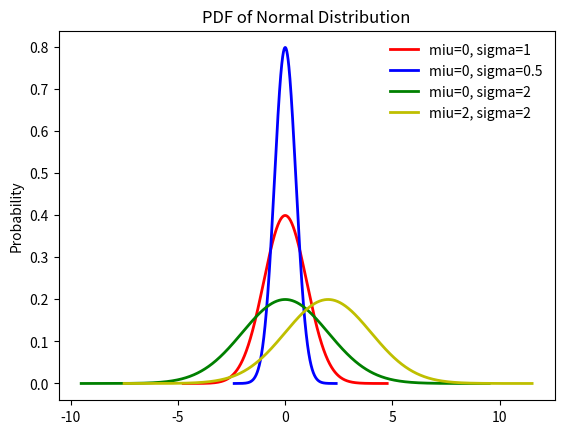

Write the Python code that produced this figure.
import numpy as np
from scipy import stats
import matplotlib.pyplot as plt


def uniform_distribution(loc=0, scale=1):
    # 均匀分布
    # 两个参数：loc表示该分布的起点，scale表示区间长度
    uniform_dis = stats.uniform(loc=loc, scale=scale)
    x = np.linspace(uniform_dis.ppf(0.01),
                    uniform_dis.ppf(0.99), 100)
    fig, ax = plt.subplots(1, 1)

    # 直接传入参数
    ax.plot(x, stats.uniform.pdf(x, loc=2, scale=4), 'r-',
            lw=5, alpha=0.6, label='uniform pdf')

    # 从冻结的均匀分布取值
    ax.plot(x, uniform_dis.pdf(x), 'k-',
            lw=2, label='frozen pdf')

    # 计算ppf分别等于0.001, 0.5, 0.999时的x值
    vals = uniform_dis.ppf([0.001, 0.5, 0.999])
    print(vals)  # [ 2.004  4.     5.996]

    # Check accuracy of cdf and ppf
    print(np.allclose([0.001, 0.5, 0.999], uniform_dis.cdf(vals)))

    r = uniform_dis.rvs(size=10000)
    ax.hist(r, normed=True, histtype='stepfilled', alpha=0.2)
    ax.legend(loc='best', frameon=False)
    plt.show()

# uniform_distribution(loc=2, scale=4)


def exp_dis(loc=0, scale=1.0):
    """
    指数分布，exponential continuous random variable
    按照定义，指数分布只有一个参数lambda，这里的scale = 1/lambda
    :param loc: 定义域的左端点，相当于将整体分布沿x轴平移
    :param scale: lambda的倒数，loc + scale表示该分布的均值，scale^2表示该分布的方差
    :return:
    """
    exp_dis = stats.expon(loc=loc, scale=scale)
    x = np.linspace(exp_dis.ppf(0.01),
                    exp_dis.ppf(0.99), 100)
    fig, ax = plt.subplots(1, 1)

    # 直接传入参数
    ax.plot(x, stats.expon.pdf(x, loc=loc, scale=scale), 'r-',
            lw=5, alpha=0.6, label='uniform pdf')

    # 从冻结的均匀分布取值
    ax.plot(x, exp_dis.pdf(x), 'k-',
            lw=2, label='frozen pdf')

    # 计算ppf分别等于0.001, 0.5, 0.999时的x值
    vals = exp_dis.ppf([0.001, 0.5, 0.999])
    print(vals)  # [ 2.004  4.     5.996]

    # Check accuracy of cdf and ppf
    print(np.allclose([0.001, 0.5, 0.999], exp_dis.cdf(vals)))

    r = exp_dis.rvs(size=10000)
    ax.hist(r, normed=True, histtype='stepfilled', alpha=0.2)
    plt.ylabel('Probability')
    plt.title(r'PDF of Exponential Distribution')
    ax.legend(loc='best', frameon=False)
    plt.show()

# exp_dis(loc=3, scale=2)


def diff_exp_dis():
    """
    不同参数下的指数分布
    :return:
    """
    exp_dis_0_5 = stats.expon(scale=0.5)
    exp_dis_1 = stats.expon(scale=1)
    exp_dis_2 = stats.expon(scale=2)

    x1 = np.linspace(exp_dis_0_5.ppf(0.001), exp_dis_0_5.ppf(0.999), 100)
    x2 = np.linspace(exp_dis_1.ppf(0.001), exp_dis_1.ppf(0.999), 100)
    x3 = np.linspace(exp_dis_2.ppf(0.001), exp_dis_2.ppf(0.999), 100)
    fig, ax = plt.subplots(1, 1)
    ax.plot(x1, exp_dis_0_5.pdf(x1), 'b-', lw=2, label=r'lambda = 0.5')
    ax.plot(x2, exp_dis_1.pdf(x2), 'g-', lw=2, label='lambda = 1')
    ax.plot(x3, exp_dis_2.pdf(x3), 'r-', lw=2, label='lambda = 2')
    plt.ylabel('Probability')
    plt.title(r'PDF of Exponential Distribution')
    ax.legend(loc='best', frameon=False)
    plt.show()

# diff_exp_dis()


def normal_dis(miu=0, sigma=1):

    norm_dis = stats.norm(miu, sigma) # 利用相应的分布函数及参数，创建一个冻结的正态分布(frozen distribution)
    x = np.linspace(-5, 15, 101)  # 在区间[-5, 15]上均匀的取101个点


    # 计算该分布在x中个点的概率密度分布函数值(PDF)
    pdf = norm_dis.pdf(x)

    # 计算该分布在x中个点的累计分布函数值(CDF)
    cdf = norm_dis.cdf(x)

    # 下面是利用matplotlib画图
    plt.figure(1)
    # plot pdf
    plt.subplot(211)  # 两行一列，第一个子图
    plt.plot(x, pdf, 'b-',  label='pdf')
    plt.ylabel('Probability')
    plt.title(r'PDF/CDF of normal distribution')
    plt.text(-5.0, .12, r'$\mu={},\ \sigma={}$'.format(miu, sigma))  # 3是标准差，不是方差
    plt.legend(loc='best', frameon=False)
    # plot cdf
    plt.subplot(212)
    plt.plot(x, cdf, 'r-', label='cdf')
    plt.ylabel('Probability')
    plt.legend(loc='best', frameon=False)

    plt.show()

# normal_dis(miu=5, sigma=3)


def diff_normal_dis():
    """
    不同参数下的指数分布
    :return:
    """
    norm_dis_0 = stats.norm(0, 1)  # 标准正态分布
    norm_dis_1 = stats.norm(0, 0.5)  # 标准正态分布
    norm_dis_2 = stats.norm(0, 2)  # 标准正态分布
    norm_dis_3 = stats.norm(2, 2)  # 标准正态分布

    x0 = np.linspace(norm_dis_0.ppf(1e-6), norm_dis_0.ppf(0.999999), 1000)
    x1 = np.linspace(norm_dis_1.ppf(1e-6), norm_dis_1.ppf(0.999999), 1000)
    x2 = np.linspace(norm_dis_2.ppf(1e-6), norm_dis_2.ppf(0.999999), 1000)
    x3 = np.linspace(norm_dis_3.ppf(1e-6), norm_dis_3.ppf(0.999999), 1000)
    fig, ax = plt.subplots(1, 1)
    ax.plot(x0, norm_dis_0.pdf(x0), 'r-', lw=2, label=r'miu=0, sigma=1')
    ax.plot(x1, norm_dis_1.pdf(x1), 'b-', lw=2, label=r'miu=0, sigma=0.5')
    ax.plot(x2, norm_dis_2.pdf(x2), 'g-', lw=2, label=r'miu=0, sigma=2')
    ax.plot(x3, norm_dis_3.pdf(x3), 'y-', lw=2, label=r'miu=2, sigma=2')
    plt.ylabel('Probability')
    plt.title(r'PDF of Normal Distribution')
    ax.legend(loc='best', frameon=False)
    plt.show()

diff_normal_dis()